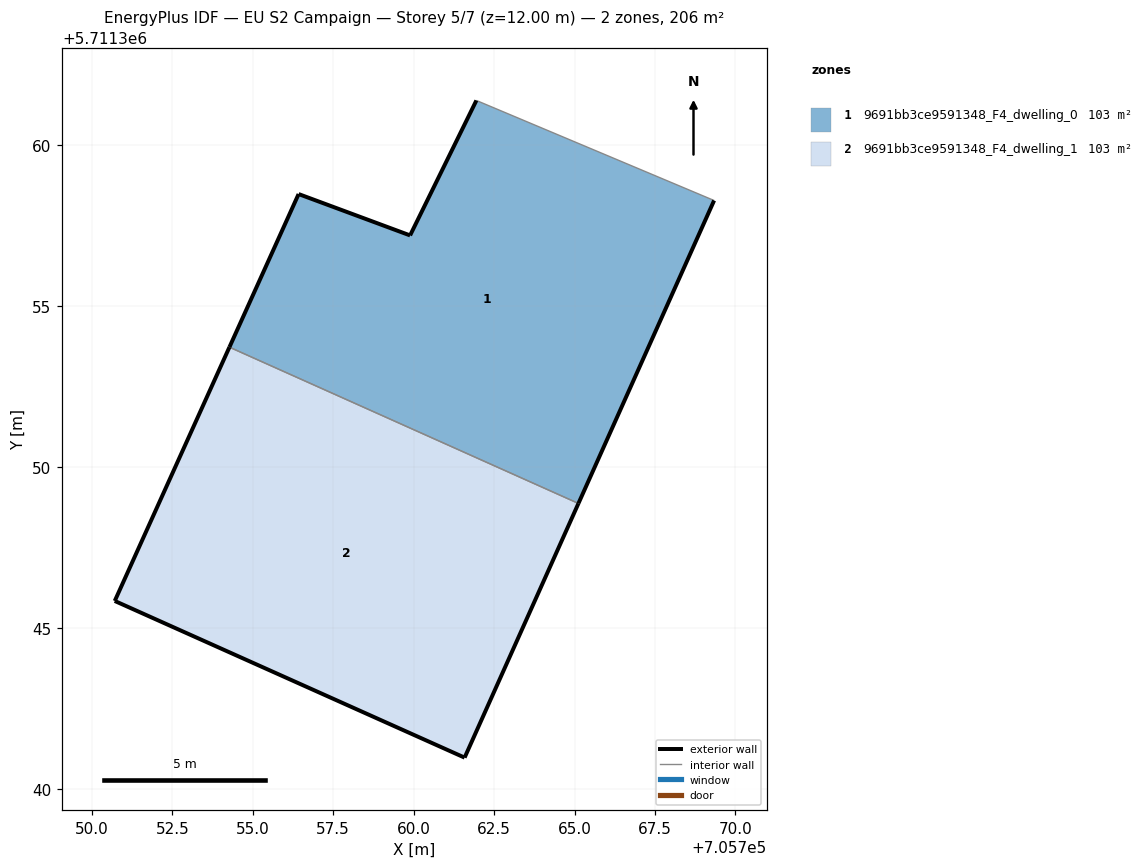
=== STOREY PLAN SPEC (per zone: floor XY polygon, exterior-wall plan segments, windows/doors) ===
zone 1: 9691bb3ce9591348_F4_dwelling_0  (103.0 m²)
  floor: (705765.12, 5711348.87) (705769.34, 5711358.28) (705761.95, 5711361.39) (705759.89, 5711357.20) (705756.43, 5711358.48) (705754.28, 5711353.72)
  exterior wall: (705769.34, 5711358.28) – (705765.12, 5711348.87)  [10.3 m]
  exterior wall: (705754.28, 5711353.72) – (705756.43, 5711358.48)  [5.2 m]
  exterior wall: (705756.43, 5711358.48) – (705759.89, 5711357.20)  [3.7 m]
  exterior wall: (705759.89, 5711357.20) – (705761.95, 5711361.39)  [4.7 m]
  interior walls: 2
zone 2: 9691bb3ce9591348_F4_dwelling_1  (103.0 m²)
  floor: (705761.58, 5711340.97) (705765.12, 5711348.87) (705754.28, 5711353.72) (705750.71, 5711345.84)
  exterior wall: (705761.58, 5711340.97) – (705750.71, 5711345.84)  [11.9 m]
  exterior wall: (705750.71, 5711345.84) – (705754.28, 5711353.72)  [8.7 m]
  exterior wall: (705765.12, 5711348.87) – (705761.58, 5711340.97)  [8.7 m]
  interior walls: 1

=== DERIVED (storey summary) ===
Building: EU S2 Campaign
Storey: 5 of 7  (floor level z = 12.00 m)
Storey gross floor area: 205.9 m²
Zones on this storey: 2
  - 9691bb3ce9591348_F4_dwelling_0: floor 103.0 m²; exterior wall 23.9 m (71.7 m²); WWR 0.0%
  - 9691bb3ce9591348_F4_dwelling_1: floor 103.0 m²; exterior wall 29.2 m (87.7 m²); WWR 0.0%
Zone adjacency (shared interzone walls):
  - 9691bb3ce9591348_F4_dwelling_0 ↔ 9691bb3ce9591348_F4_dwelling_1